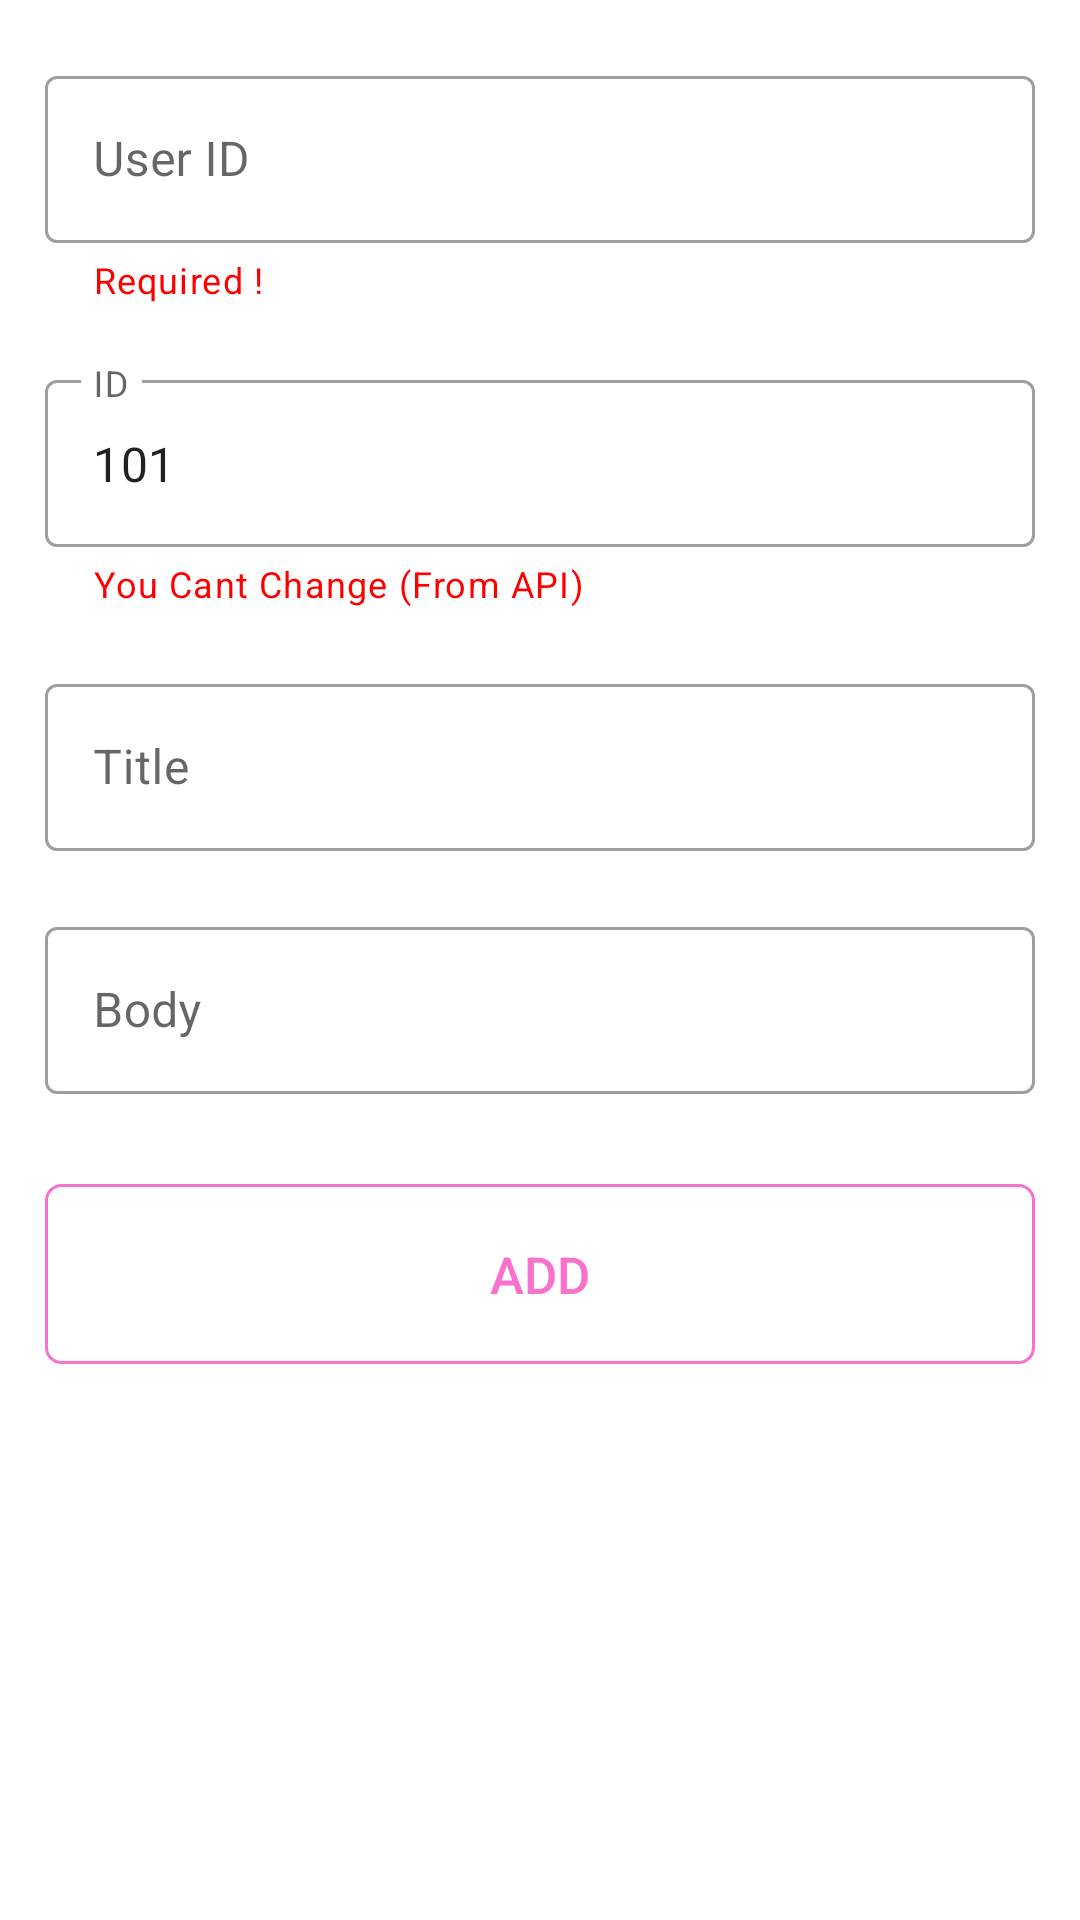

The Android layout XML behind this screen, and the referenced resources:
<!-- AndroidManifest.xml: activity theme Theme.RetrofitSimpleImplementation.NoActionBar -->
<!-- res/layout/activity_add_data.xml -->
<?xml version="1.0" encoding="utf-8"?>
<LinearLayout xmlns:android="http://schemas.android.com/apk/res/android"
    xmlns:app="http://schemas.android.com/apk/res-auto"
    xmlns:tools="http://schemas.android.com/tools"
    android:layout_width="match_parent"
    android:layout_height="match_parent"
    android:orientation="vertical"
    android:layout_margin="10dp"
    tools:context=".activity.AddDataActivity">

    <com.google.android.material.textfield.TextInputLayout
        android:id="@+id/textInputLayoutUserId"
        style="@style/Widget.MaterialComponents.TextInputLayout.OutlinedBox"
        android:layout_width="match_parent"
        android:layout_height="wrap_content"
        android:layout_marginHorizontal="15dp"
        android:layout_marginTop="20dp"
        android:layout_marginBottom="20dp"
        android:hint="@string/hint_user_id"
        app:endIconMode="clear_text"
        app:helperText="Required !"
        app:helperTextTextColor="#FF0000">

        <com.google.android.material.textfield.TextInputEditText
            android:id="@+id/textInputEditTextUserId"
            android:layout_width="match_parent"
            android:layout_height="wrap_content"
            android:inputType="number"/>
    </com.google.android.material.textfield.TextInputLayout>

    <com.google.android.material.textfield.TextInputLayout
        android:id="@+id/textInputLayoutId"
        style="@style/Widget.MaterialComponents.TextInputLayout.OutlinedBox"
        android:layout_width="match_parent"
        android:layout_height="wrap_content"
        android:layout_marginHorizontal="15dp"
        android:layout_marginBottom="20dp"
        android:hint="@string/hint_id"
        app:endIconMode="clear_text"
        app:helperText="You Cant Change (From API)"
        app:helperTextTextColor="#FF0000">

        <com.google.android.material.textfield.TextInputEditText
            android:id="@+id/textInputEditTextId"
            android:text="101"
            android:layout_width="match_parent"
            android:layout_height="wrap_content"
            android:clickable="false"
            android:cursorVisible="false"
            android:focusable="false"
            android:inputType="number" />
    </com.google.android.material.textfield.TextInputLayout>

    <com.google.android.material.textfield.TextInputLayout
        android:id="@+id/textInputLayoutTitle"
        style="@style/Widget.MaterialComponents.TextInputLayout.OutlinedBox"
        android:layout_width="match_parent"
        android:layout_height="wrap_content"
        android:layout_marginHorizontal="15dp"
        android:layout_marginBottom="20dp"
        android:hint="@string/hint_title"
        app:endIconMode="clear_text">

        <com.google.android.material.textfield.TextInputEditText
            android:id="@+id/textInputEditTextTitle"
            android:layout_width="match_parent"
            android:layout_height="wrap_content"
            android:maxLines="2"/>
    </com.google.android.material.textfield.TextInputLayout>

    <com.google.android.material.textfield.TextInputLayout
        android:id="@+id/textInputLayoutBody"
        style="@style/Widget.MaterialComponents.TextInputLayout.OutlinedBox"
        android:layout_width="match_parent"
        android:layout_height="wrap_content"
        android:layout_marginHorizontal="15dp"
        android:layout_marginBottom="20dp"
        android:hint="@string/body"
        app:endIconMode="clear_text">

        <com.google.android.material.textfield.TextInputEditText
            android:id="@+id/textInputEditTextBody"
            android:layout_width="match_parent"
            android:layout_height="wrap_content"
            android:maxLines="5"/>
    </com.google.android.material.textfield.TextInputLayout>

    <androidx.appcompat.widget.AppCompatButton
        android:id="@+id/buttonAddData"
        android:layout_width="match_parent"
        android:layout_height="60dp"
        android:layout_marginHorizontal="15dp"
        android:layout_marginTop="10dp"
        android:background="@drawable/custom_button"
        android:text="Add"
        android:textColor="#FA71CD"
        android:textSize="17sp" />
</LinearLayout>
<!-- resources referenced by this layout -->
<resources>
  <!-- drawable custom_button (drawable) -->
  <?xml version="1.0" encoding="utf-8"?>
  <shape xmlns:android="http://schemas.android.com/apk/res/android"
      android:shape="rectangle">
  
      <stroke android:color="#FA71CD" android:width="1dp"/>
      <corners android:radius="5dp"/>
  
  </shape>
  <string name="body">Body</string>
  <string name="hint_id">ID</string>
  <string name="hint_title">Title</string>
  <string name="hint_user_id">User ID</string>
  <style name="Theme.RetrofitSimpleImplementation.NoActionBar">
          <item name="windowActionBar">false</item>
          <item name="windowNoTitle">true</item>
      </style>
</resources>
